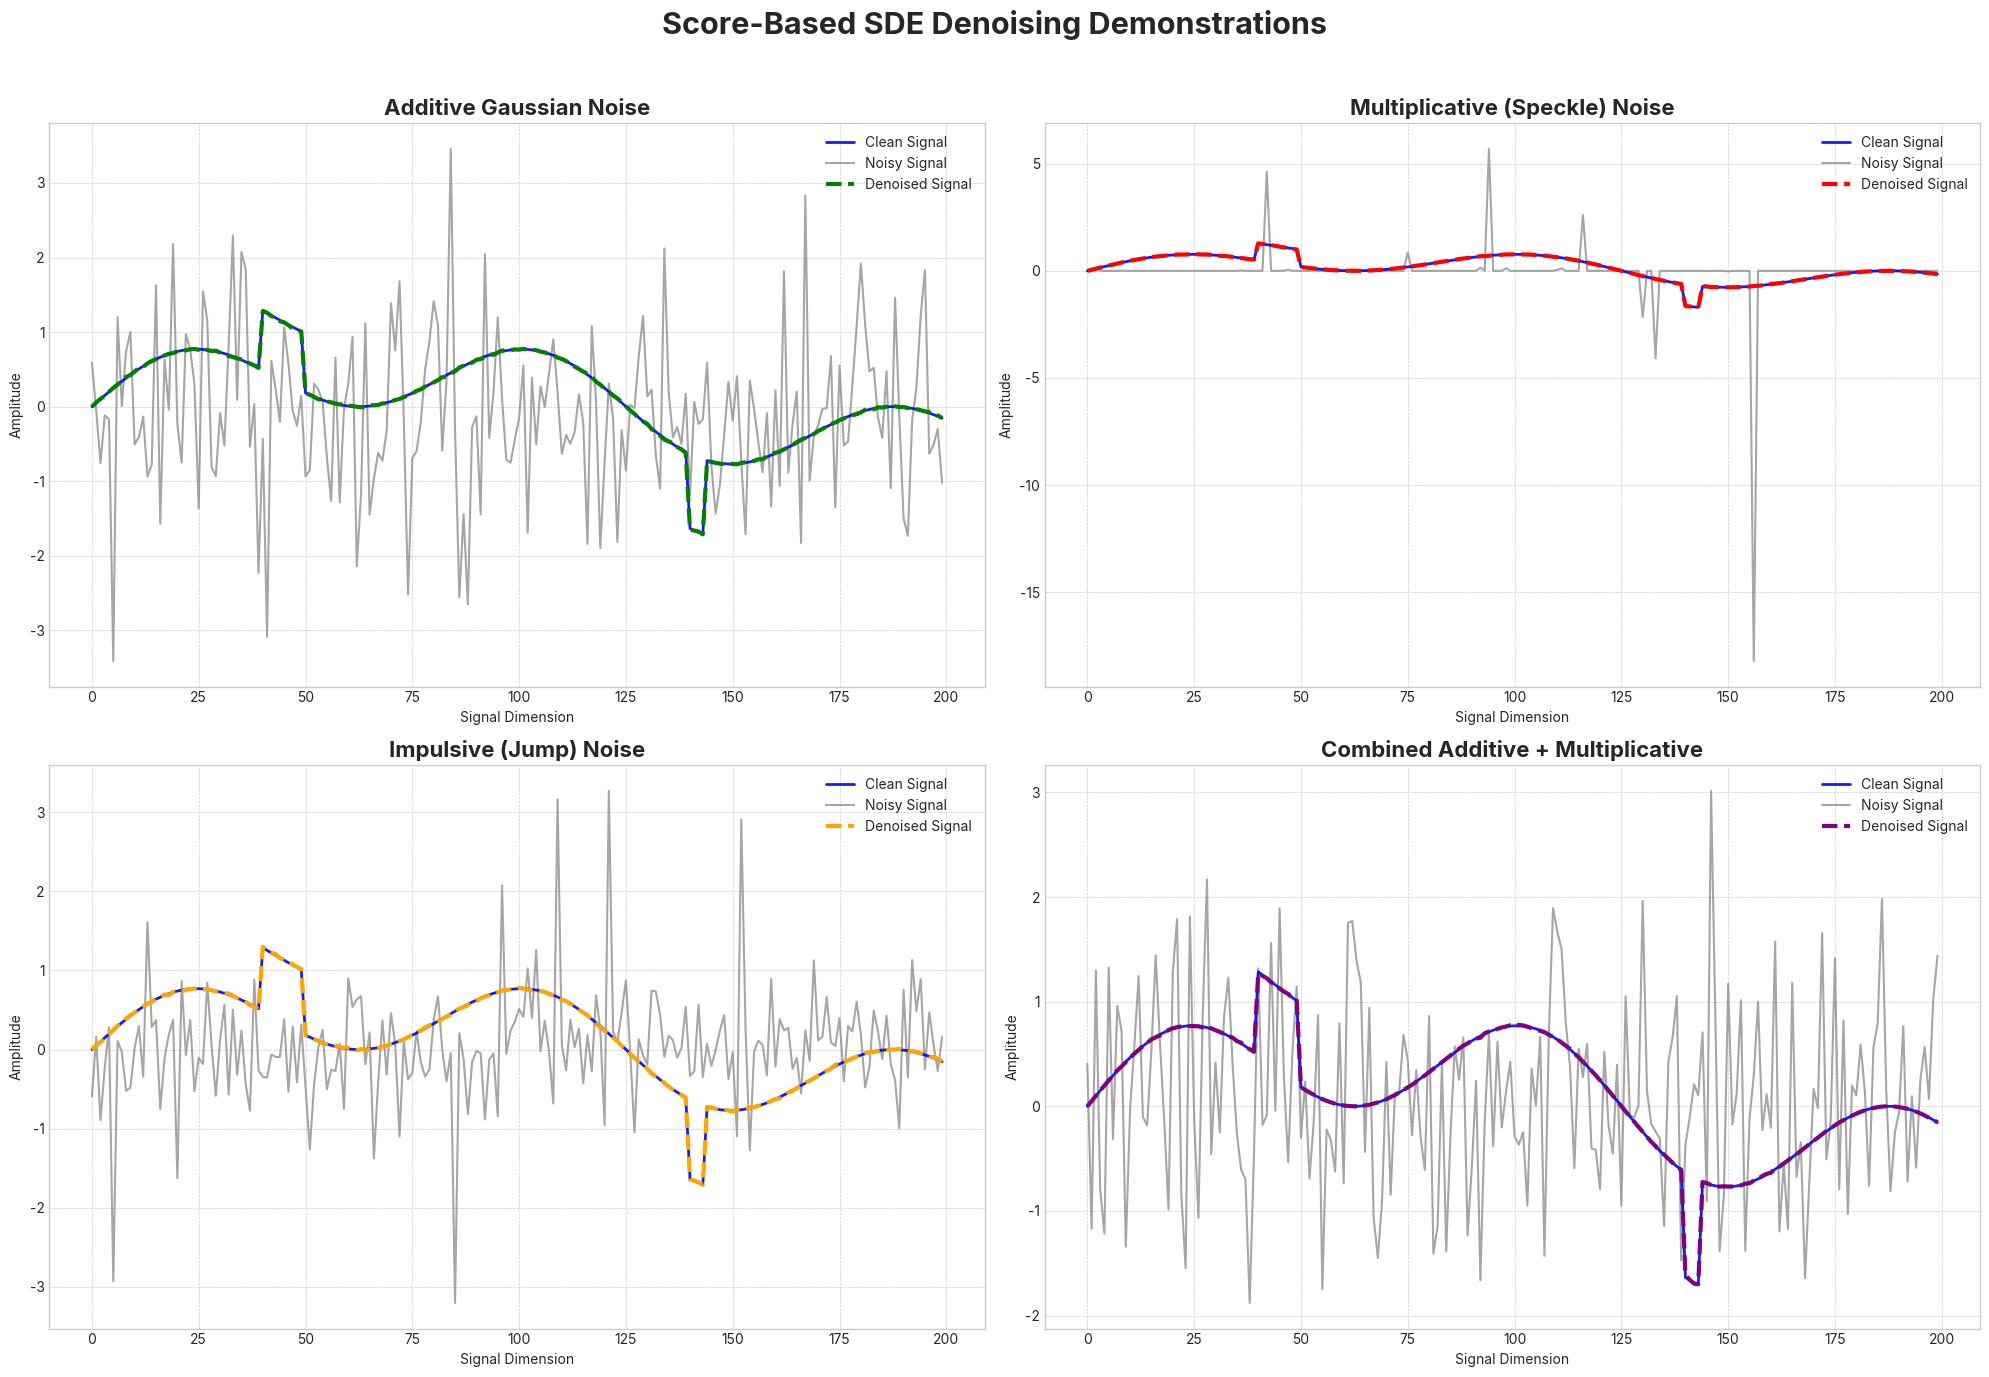

The matplotlib source for this figure:
import numpy as np
import matplotlib.pyplot as plt
import matplotlib.style as style

# --- CONFIGURATION AND STYLING ---
D = 200      # Dimension of the signal
T = 1.0      # Total time
N = 1000     # Number of time steps
beta_min = 0.1
beta_max = 35.0 

style.use('seaborn-v0_8-whitegrid')
plt.rcParams['figure.figsize'] = (18, 12) # Adjusted for 2x2 layout
plt.rcParams['font.family'] = 'sans-serif'
plt.rcParams['font.sans-serif'] = 'Inter'

# --- SHARED FUNCTIONS AND NOISE SCHEDULE ---
dt = T / N
ts = np.linspace(0, T, N + 1)

# Pre-compute noise schedule (Variance Preserving)
betas_sde = beta_min + 0.5 * (beta_max - beta_min) * (1 - np.cos(np.pi * ts / T))
alphas_sde = np.exp(-0.5 * np.cumsum(betas_sde) * dt)
sigmas_sde = np.sqrt(1 - alphas_sde**2)

# Generate the clean signal
x_axis = np.linspace(0, 10, D)
x0 = np.sin(x_axis) * np.cos(x_axis * 0.5)
x0[int(D * 0.2):int(D * 0.25)] += 0.8
x0[int(D * 0.7):int(D * 0.72)] -= 1.0

def plot_results(ax, title, noisy_x, denoised_x, color):
    """Helper function to plot the results on a given axis."""
    ax.plot(x0, color='blue', linewidth=2, label='Clean Signal', alpha=0.9, zorder=2)
    ax.plot(noisy_x, color='gray', linestyle='-', linewidth=1.5, label='Noisy Signal', alpha=0.7, zorder=1)
    ax.plot(denoised_x, color=color, linewidth=3, linestyle='--', label='Denoised Signal', zorder=3)
    ax.set_title(title, fontsize=16, fontweight='bold')
    ax.legend(loc='upper right', fontsize=10)
    ax.set_xlabel("Signal Dimension")
    ax.set_ylabel("Amplitude")
    ax.grid(True, which='both', linestyle='--', linewidth=0.5)

# --- 1. ADDITIVE GAUSSIAN NOISE ---

def get_noisy_additive(t_idx, base_signal=None):
    """Adds additive Gaussian noise for a given time step index."""
    if base_signal is None:
        base_signal = x0
    alpha_t = alphas_sde[t_idx]
    sigma_t = sigmas_sde[t_idx]
    noise = np.random.randn(D) * sigma_t
    return alpha_t * base_signal + noise

def oracle_score_additive(xt, t_idx, target_signal=None):
    """The perfect 'oracle' score function for additive noise."""
    if target_signal is None:
        target_signal = x0
    alpha_t = alphas_sde[t_idx]
    sigma_t = sigmas_sde[t_idx]
    if sigma_t < 1e-5:
        return np.zeros_like(xt)
    return -(xt - alpha_t * target_signal) / (sigma_t**2)

def denoise_additive(noisy_x, target_signal=None):
    """
    Runs the reverse process using a stable ancestral sampler (DDPM-style).
    """
    if target_signal is None:
        target_signal = x0
        
    xt = np.copy(noisy_x)
    alpha_bars = alphas_sde**2
    
    for i in range(N, 0, -1):
        z = np.random.randn(D) if i > 1 else np.zeros(D)
        
        score = oracle_score_additive(xt, i, target_signal=target_signal)
        epsilon_pred = -sigmas_sde[i] * score
        x0_pred = (xt - sigmas_sde[i] * epsilon_pred) / alphas_sde[i]
        x0_pred = np.clip(x0_pred, -2.5, 2.5)

        alpha_bar_prev = alpha_bars[i-1]
        
        coeff1 = np.sqrt(alpha_bar_prev) * (1 - alpha_bars[i] / alpha_bar_prev) / (1 - alpha_bars[i])
        coeff2 = np.sqrt(alphas_sde[i]**2 / alpha_bar_prev) * (1 - alpha_bar_prev) / (1 - alpha_bars[i])
        posterior_mean = coeff1 * x0_pred + coeff2 * xt

        posterior_variance = (1 - alpha_bars[i] / alpha_bar_prev) * (1 - alpha_bar_prev) / (1 - alpha_bars[i])

        xt = posterior_mean + np.sqrt(np.maximum(posterior_variance, 1e-9)) * z
        
    return xt

# --- 2. MULTIPLICATIVE (SPECKLE) NOISE ---

def get_noisy_multiplicative(t_idx):
    log_x0 = np.log(np.abs(x0) + 1e-6)
    Lambda_t = np.sum(betas_sde[:t_idx+1]) * dt
    noise = np.random.randn(D) * np.sqrt(Lambda_t)
    log_xt = log_x0 - 0.5 * Lambda_t + noise
    return np.exp(log_xt) * np.sign(x0)

def denoise_multiplicative(noisy_x):
    """
    FIXED: Now correctly uses the sign of the ground-truth signal x0,
    instead of the sign of the noisy input. This is critical for pipelines.
    """
    # Use the known, true sign from the original signal.
    signs = np.sign(x0)
    
    yt = np.log(np.abs(noisy_x) + 1e-6)
    log_x0 = np.log(np.abs(x0) + 1e-6)

    for i in range(N, 0, -1):
        z = np.random.randn(D) if i > 1 else np.zeros(D)
        
        Lambda_i = np.sum(betas_sde[:i+1]) * dt
        Lambda_i_minus_1 = np.sum(betas_sde[:i]) * dt
        var_i, var_i_minus_1 = Lambda_i, Lambda_i_minus_1
        
        mean_pred = (var_i_minus_1 * yt + (var_i - var_i_minus_1) * log_x0) / (var_i + 1e-9)
        variance = (var_i - var_i_minus_1) * var_i_minus_1 / (var_i + 1e-9)
        
        yt = mean_pred + np.sqrt(np.maximum(variance, 1e-9)) * z

    denoised_magnitude = np.exp(yt)
    return denoised_magnitude * signs

# --- 3. IMPULSIVE (JUMP) NOISE ---

jump_locations = []

def get_noisy_jump(t_idx):
    global jump_locations
    sigma_t = sigmas_sde[t_idx] * 0.5
    noise = np.random.randn(D) * sigma_t
    xt = alphas_sde[t_idx] * x0 + noise
    
    jump_locations = []
    num_jumps = 7
    for _ in range(num_jumps):
        loc = np.random.randint(0, D)
        mag = (np.random.choice([-1, 1])) * (1.5 + np.random.rand() * 2)
        xt[loc] += mag
        jump_locations.append(loc)
    return xt

def denoise_jump(noisy_x):
    xt = np.copy(noisy_x)
    alpha_bars = alphas_sde**2
    
    for i in range(N, 0, -1):
        z = np.random.randn(D) if i > 1 else np.zeros(D)
        
        score = oracle_score_additive(xt, i)
        epsilon_pred = -sigmas_sde[i] * score
        x0_pred = (xt - sigmas_sde[i] * epsilon_pred) / alphas_sde[i]

        for loc in jump_locations:
             x0_pred[loc] = x0[loc]

        x0_pred = np.clip(x0_pred, -2.5, 2.5)

        alpha_bar_prev = alpha_bars[i-1]
        
        coeff1 = np.sqrt(alpha_bar_prev) * (1 - alpha_bars[i] / alpha_bar_prev) / (1 - alpha_bars[i])
        coeff2 = np.sqrt(alphas_sde[i]**2 / alpha_bar_prev) * (1 - alpha_bar_prev) / (1 - alpha_bars[i])
        posterior_mean = coeff1 * x0_pred + coeff2 * xt

        posterior_variance = (1 - alpha_bars[i] / alpha_bar_prev) * (1 - alpha_bar_prev) / (1 - alpha_bars[i])

        xt = posterior_mean + np.sqrt(np.maximum(posterior_variance, 1e-9)) * z
        
    return xt

# --- 4. NEW: COMBINED ADDITIVE + MULTIPLICATIVE NOISE ---

def get_noisy_combined(t_idx):
    """Applies multiplicative noise, then additive noise on top."""
    # Stage 1: Create signal with multiplicative noise
    x_mult = get_noisy_multiplicative(t_idx)
    # Stage 2: Use the result as a base for additive noise
    x_combined = get_noisy_additive(t_idx, base_signal=x_mult)
    return x_combined, x_mult # Return intermediate for oracle

def denoise_combined(noisy_x, intermediate_signal):
    """Denoise in a two-stage pipeline."""
    print("  Stage 1: Denoising additive component...")
    # Step 1: Remove additive noise, targeting the intermediate speckled signal
    denoised_additive_stage = denoise_additive(noisy_x, target_signal=intermediate_signal)
    
    print("  Stage 2: Denoising multiplicative component...")
    # Step 2: Remove multiplicative noise from the result of stage 1
    final_denoised = denoise_multiplicative(denoised_additive_stage)
    
    return final_denoised

# --- MAIN EXECUTION AND PLOTTING ---
if __name__ == '__main__':
    fig, ((ax1, ax2), (ax3, ax4)) = plt.subplots(2, 2, figsize=(20, 14))
    fig.suptitle('Score-Based SDE Denoising Demonstrations', fontsize=22, fontweight='bold')

    print("1. Running Additive Denoising...")
    noisy_additive = get_noisy_additive(N)
    denoised_additive = denoise_additive(noisy_additive)
    plot_results(ax1, 'Additive Gaussian Noise', noisy_additive, denoised_additive, 'green')

    print("\n2. Running Multiplicative (Speckle) Denoising...")
    noisy_multiplicative = get_noisy_multiplicative(N)
    denoised_multiplicative = denoise_multiplicative(noisy_multiplicative)
    plot_results(ax2, 'Multiplicative (Speckle) Noise', noisy_multiplicative, denoised_multiplicative, 'red')

    print("\n3. Running Impulsive (Jump) Denoising...")
    noisy_jump = get_noisy_jump(N)
    denoised_jump = denoise_jump(noisy_jump)
    plot_results(ax3, 'Impulsive (Jump) Noise', noisy_jump, denoised_jump, 'orange')
    
    print("\n4. Running Combined Noise Denoising...")
    noisy_combined, intermediate_mult = get_noisy_combined(N)
    denoised_combined = denoise_combined(noisy_combined, intermediate_mult)
    plot_results(ax4, 'Combined Additive + Multiplicative', noisy_combined, denoised_combined, 'purple')
    
    plt.tight_layout(rect=[0, 0, 1, 0.96])
    plt.show()


